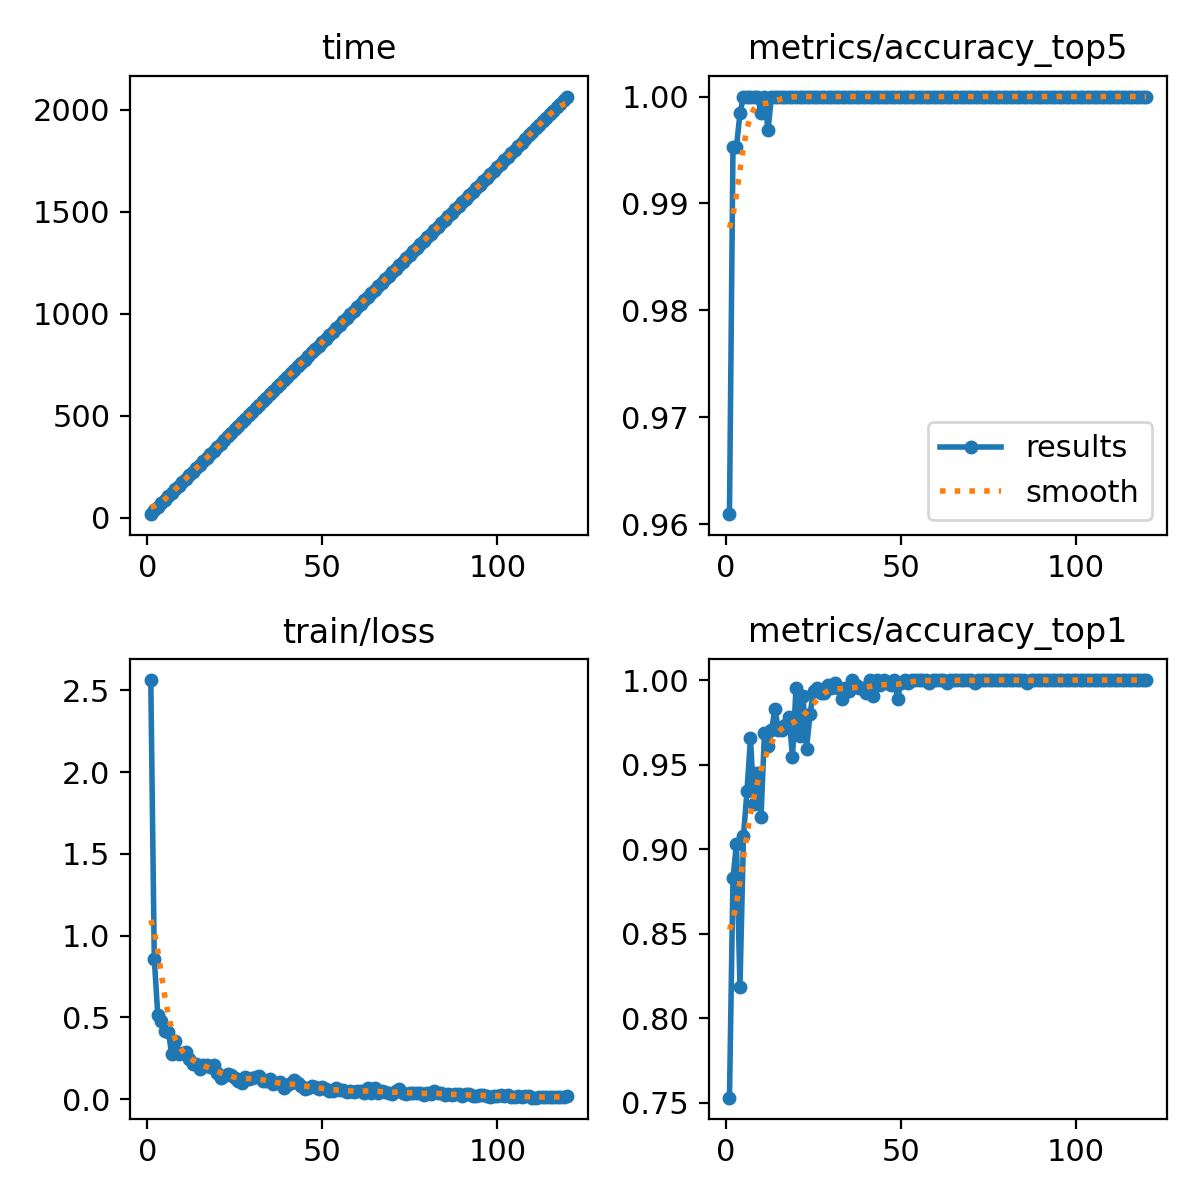

Values plotted in this chart, from the file beside it:
epoch, time, train/loss, metrics/accuracy_top1, metrics/accuracy_top5, val/loss, lr/pg0, lr/pg1, lr/pg2
1, 18.53, 2.562, 0.7531, 0.9609, 2.648, 0.0002329, 0.0002329, 0.0002329
2, 36.77, 0.8587, 0.8828, 0.9953, 2.273, 0.0004671, 0.0004671, 0.0004671
3, 53.87, 0.5131, 0.9031, 0.9953, 2.222, 0.0006972, 0.0006972, 0.0006972
4, 71.13, 0.4783, 0.8187, 0.9984, 2.289, 0.0006963, 0.0006963, 0.0006963
5, 88.84, 0.4172, 0.9078, 1, 2.196, 0.0006904, 0.0006904, 0.0006904
6, 106.2, 0.4132, 0.9344, 1, 2.161, 0.0006845, 0.0006845, 0.0006845
7, 123.7, 0.2752, 0.9656, 1, 2.142, 0.0006787, 0.0006787, 0.0006787
8, 141, 0.3551, 0.9266, 1, 2.184, 0.0006728, 0.0006728, 0.0006728
9, 158.4, 0.2765, 0.9453, 1, 2.149, 0.0006669, 0.0006669, 0.0006669
10, 175.5, 0.2837, 0.9187, 0.9984, 2.182, 0.000661, 0.000661, 0.000661
11, 192.4, 0.2888, 0.9688, 1, 2.152, 0.0006551, 0.0006551, 0.0006551
12, 209.5, 0.2479, 0.9609, 0.9969, 2.14, 0.0006492, 0.0006492, 0.0006492
13, 226.9, 0.2162, 0.9703, 1, 2.131, 0.0006433, 0.0006433, 0.0006433
14, 244, 0.2158, 0.9828, 1, 2.11, 0.0006374, 0.0006374, 0.0006374
15, 261, 0.1864, 0.9703, 1, 2.12, 0.0006315, 0.0006315, 0.0006315
16, 278, 0.2102, 0.9703, 1, 2.13, 0.0006256, 0.0006256, 0.0006256
17, 295.5, 0.2087, 0.9734, 1, 2.121, 0.0006198, 0.0006198, 0.0006198
18, 312.8, 0.1977, 0.9781, 1, 2.116, 0.0006139, 0.0006139, 0.0006139
19, 330.1, 0.2082, 0.9547, 1, 2.138, 0.000608, 0.000608, 0.000608
20, 347.1, 0.1577, 0.9953, 1, 2.094, 0.0006021, 0.0006021, 0.0006021
21, 364.5, 0.1281, 0.9672, 1, 2.126, 0.0005962, 0.0005962, 0.0005962
22, 381.8, 0.1433, 0.9906, 1, 2.093, 0.0005903, 0.0005903, 0.0005903
23, 399.2, 0.156, 0.9594, 1, 2.127, 0.0005844, 0.0005844, 0.0005844
24, 416.5, 0.1455, 0.9797, 1, 2.11, 0.0005785, 0.0005785, 0.0005785
25, 433.8, 0.1297, 0.9938, 1, 2.096, 0.0005726, 0.0005726, 0.0005726
26, 450.7, 0.1103, 0.9953, 1, 2.088, 0.0005667, 0.0005667, 0.0005667
27, 468.1, 0.1009, 0.9922, 1, 2.101, 0.0005608, 0.0005608, 0.0005608
28, 485.2, 0.1387, 0.9922, 1, 2.094, 0.000555, 0.000555, 0.000555
29, 502.5, 0.1236, 0.9969, 1, 2.088, 0.0005491, 0.0005491, 0.0005491
30, 519.6, 0.1301, 0.9953, 1, 2.087, 0.0005432, 0.0005432, 0.0005432
31, 536.6, 0.1383, 0.9984, 1, 2.085, 0.0005373, 0.0005373, 0.0005373
32, 553.6, 0.1389, 0.9953, 1, 2.089, 0.0005314, 0.0005314, 0.0005314
33, 570.8, 0.1093, 0.9891, 1, 2.098, 0.0005255, 0.0005255, 0.0005255
34, 588, 0.1109, 0.9953, 1, 2.089, 0.0005196, 0.0005196, 0.0005196
35, 605.2, 0.1214, 0.9938, 1, 2.092, 0.0005137, 0.0005137, 0.0005137
36, 622.4, 0.09559, 1, 1, 2.086, 0.0005078, 0.0005078, 0.0005078
37, 639.7, 0.09874, 0.9969, 1, 2.091, 0.0005019, 0.0005019, 0.0005019
38, 656.9, 0.1031, 0.9953, 1, 2.086, 0.0004961, 0.0004961, 0.0004961
39, 674, 0.06705, 0.9953, 1, 2.088, 0.0004902, 0.0004902, 0.0004902
40, 690.9, 0.08891, 0.9922, 1, 2.09, 0.0004843, 0.0004843, 0.0004843
41, 707.9, 0.09733, 1, 1, 2.083, 0.0004784, 0.0004784, 0.0004784
42, 724.9, 0.1184, 0.9906, 1, 2.093, 0.0004725, 0.0004725, 0.0004725
43, 742, 0.09986, 1, 1, 2.084, 0.0004666, 0.0004666, 0.0004666
44, 758.9, 0.08036, 0.9969, 1, 2.083, 0.0004607, 0.0004607, 0.0004607
45, 776.1, 0.06453, 1, 1, 2.081, 0.0004548, 0.0004548, 0.0004548
46, 793, 0.06827, 0.9984, 1, 2.083, 0.0004489, 0.0004489, 0.0004489
47, 810.4, 0.07986, 0.9969, 1, 2.083, 0.000443, 0.000443, 0.000443
48, 827.5, 0.07485, 1, 1, 2.08, 0.0004371, 0.0004371, 0.0004371
49, 844.5, 0.06243, 0.9891, 1, 2.094, 0.0004313, 0.0004313, 0.0004313
50, 861.7, 0.07673, 0.9984, 1, 2.083, 0.0004254, 0.0004254, 0.0004254
51, 878.6, 0.06135, 1, 1, 2.081, 0.0004195, 0.0004195, 0.0004195
52, 895.5, 0.05319, 0.9984, 1, 2.081, 0.0004136, 0.0004136, 0.0004136
53, 912.7, 0.05073, 1, 1, 2.08, 0.0004077, 0.0004077, 0.0004077
54, 929.7, 0.06609, 1, 1, 2.08, 0.0004018, 0.0004018, 0.0004018
55, 946.8, 0.05691, 1, 1, 2.079, 0.0003959, 0.0003959, 0.0003959
56, 963.9, 0.05413, 1, 1, 2.079, 0.00039, 0.00039, 0.00039
57, 981, 0.04132, 1, 1, 2.079, 0.0003841, 0.0003841, 0.0003841
58, 998.3, 0.05154, 0.9984, 1, 2.081, 0.0003782, 0.0003782, 0.0003782
59, 1016, 0.04206, 1, 1, 2.081, 0.0003724, 0.0003724, 0.0003724
60, 1033, 0.05219, 1, 1, 2.079, 0.0003665, 0.0003665, 0.0003665
... 60 more rows
